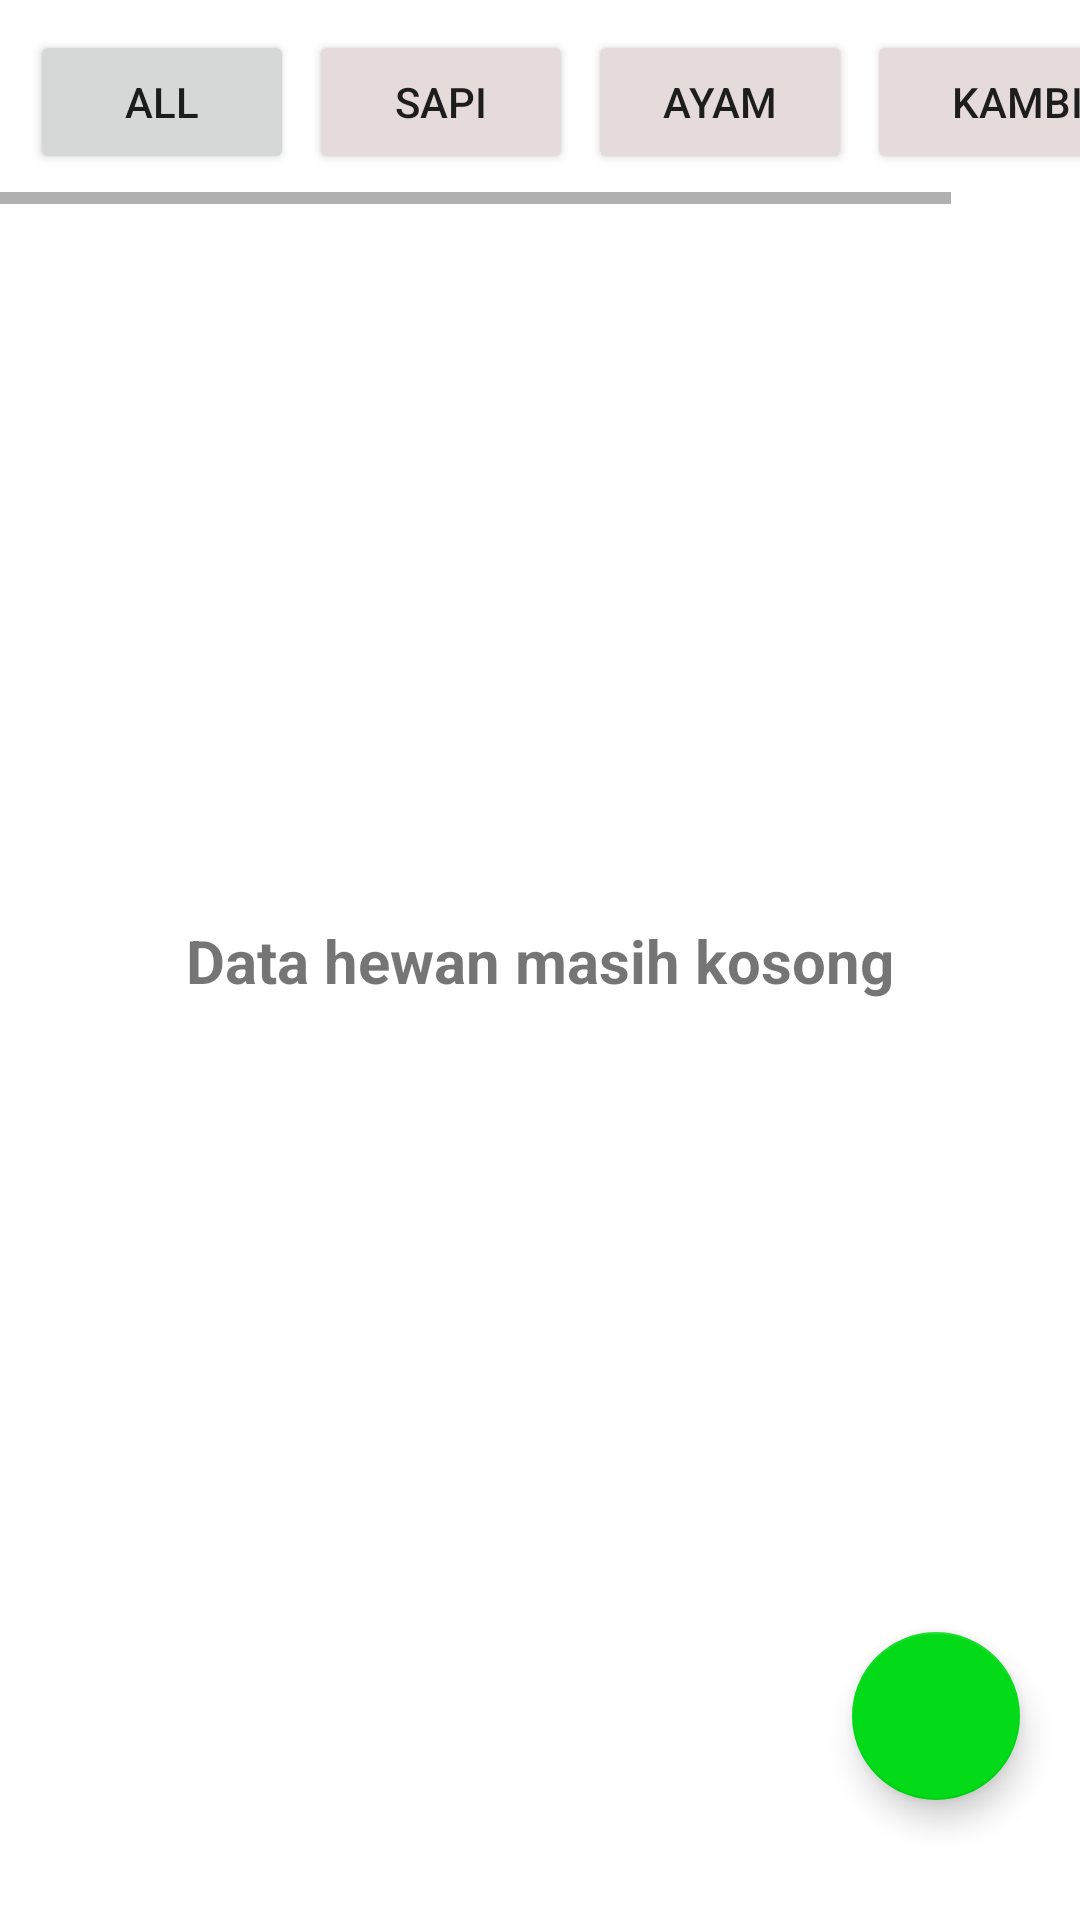

Layout XML and referenced resources for this Android screen:
<!-- AndroidManifest.xml: application theme Theme.0706012110026_FarmApp2 -->
<!-- res/layout/activity_animal_list.xml -->
<?xml version="1.0" encoding="utf-8"?>
<androidx.constraintlayout.widget.ConstraintLayout xmlns:android="http://schemas.android.com/apk/res/android"
    xmlns:app="http://schemas.android.com/apk/res-auto"
    xmlns:tools="http://schemas.android.com/tools"
    android:layout_width="match_parent"
    android:layout_height="match_parent"
    tools:context=".AnimalListActivity">
    <com.google.android.material.floatingactionbutton.FloatingActionButton
        android:id="@+id/fabAddAnimal"
        android:layout_width="wrap_content"
        android:layout_height="wrap_content"
        android:clickable="true"

        app:tint="@color/white"
        app:layout_constraintBottom_toBottomOf="parent"
        app:layout_constraintRight_toRightOf="parent"
        android:layout_marginBottom="40dp"
        android:layout_marginRight="20dp"
        app:srcCompat="@drawable/ic_baseline_add_24" />


    <TextView
        android:id="@+id/addAnimalText"
        android:layout_width="wrap_content"
        android:layout_height="wrap_content"
        android:text="Data hewan masih kosong"
        android:textSize="20dp"

        android:textStyle="bold"
        app:layout_constraintLeft_toLeftOf="parent"
        app:layout_constraintRight_toRightOf="parent"
        app:layout_constraintTop_toTopOf="parent"
        app:layout_constraintBottom_toBottomOf="parent"
        />

    <androidx.recyclerview.widget.RecyclerView
        android:id="@+id/recyclerViewAnimalList"
        app:layout_constraintTop_toBottomOf="@id/spinnerAnimal"
        android:layout_width="match_parent"
        android:layout_marginTop="10dp"
        app:layout_constraintBottom_toBottomOf="parent"
        android:layout_height="0dp" />

    <HorizontalScrollView
        android:id="@+id/spinnerAnimal"
        android:layout_width="match_parent"
        android:layout_height="wrap_content"
        app:layout_constraintTop_toTopOf="parent"
        app:layout_constraintLeft_toLeftOf="parent"
        app:layout_constraintRight_toRightOf="parent">
        <LinearLayout

            android:layout_width="match_parent"
            android:layout_height="wrap_content"
            android:layout_margin="10dp"
            android:orientation="horizontal"

            >
            <Button
                android:id="@+id/filterAll"
                android:layout_width="wrap_content"
                android:layout_height="wrap_content"
                android:layout_marginRight="5dp"
                android:text="All"
                />
            <Button
                android:id="@+id/filterSapi"
                android:layout_width="wrap_content"
                android:layout_height="wrap_content"
                android:layout_marginRight="5dp"
                android:text="Sapi"
                android:backgroundTint="#E6DBDB"
                />
            <Button
                android:id="@+id/filterAyam"
                android:layout_width="wrap_content"
                android:layout_height="wrap_content"
                android:text="Ayam"
                android:backgroundTint="#E6DBDB"
                android:layout_marginRight="5dp"
                />
            <Button
                android:id="@+id/filterKambing"
                android:layout_width="120dp"
                android:backgroundTint="#E6DBDB"
                android:layout_height="wrap_content"
                android:text="Kambing"
                />
        </LinearLayout>
    </HorizontalScrollView>


</androidx.constraintlayout.widget.ConstraintLayout>
<!-- resources referenced by this layout -->
<resources>
  <style name="Theme.0706012110026_FarmApp2" parent="Theme.MaterialComponents.DayNight.DarkActionBar">
          
          <item name="colorPrimary">#2CEC0A</item>
          <item name="colorPrimaryVariant">#03CF07</item>
          <item name="colorOnPrimary">@color/white</item>
          
          <item name="colorSecondary">#03DA18</item>
          <item name="colorSecondaryVariant">@color/teal_700</item>
          <item name="colorOnSecondary">@color/black</item>
          
          <item name="android:statusBarColor" tools:targetApi="l">?attr/colorPrimaryVariant</item>
          
      </style>
  <!-- not gathered from this repository: default colours our renderer supplied (Android Studio template values) -->
  <color name="teal_700">#FF018786</color>
  <color name="black">#FF000000</color>
  <color name="white">#FFFFFFFF</color>
</resources>
